Run: headless pygame with SDL's dummy video driver; simulated clock (each Clock.tick advances the game by its frame time, no real sleeping); random seed 0; keys injected as events and as key.get_pressed() state; no mouse input.
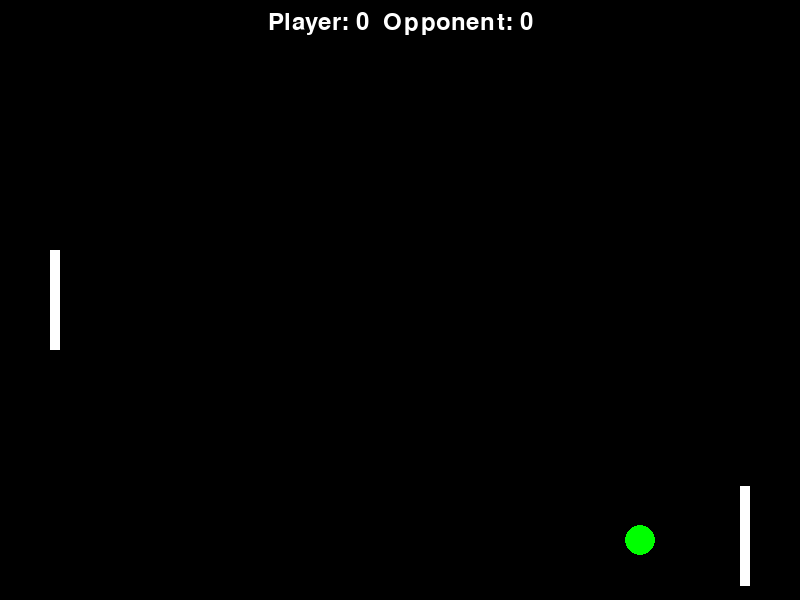
Frame 1 of 4 · flips 1–60 · no input
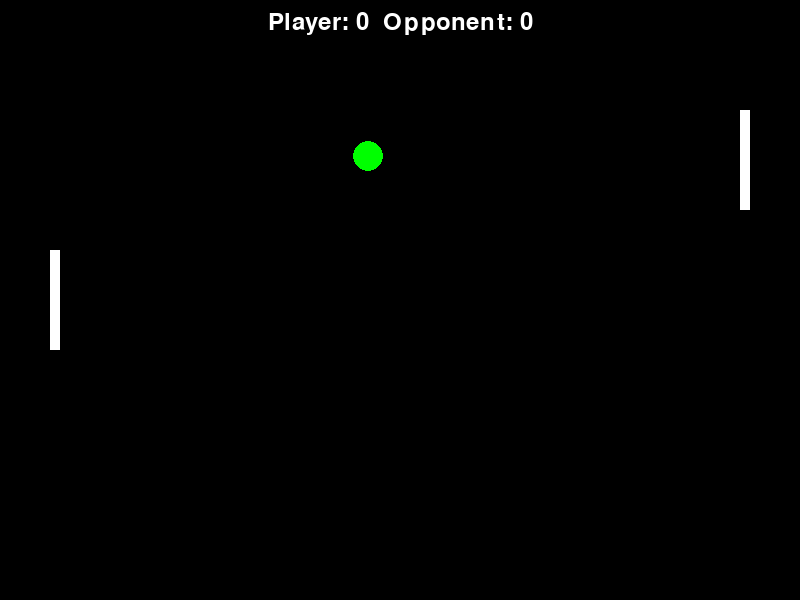
Frame 2 of 4 · flips 61–180 · tapped SPACE, RETURN · held RIGHT (→), D
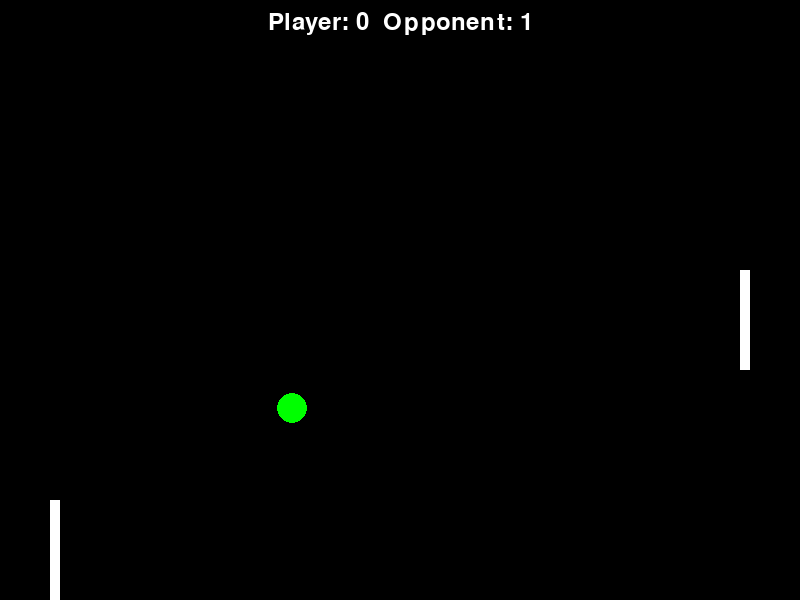
Frame 3 of 4 · flips 181–300 · held DOWN (↓), S
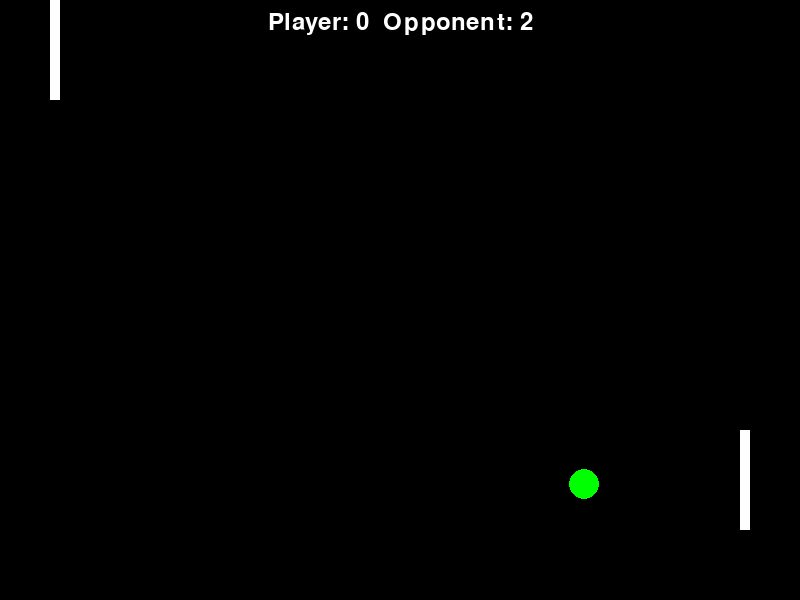
Frame 4 of 4 · flips 301–420 · held LEFT (←), A, UP (↑), W

The pygame program that drew these frames:

import pygame
import random

# Initialize Pygame
pygame.init()

# Screen dimensions
WIDTH, HEIGHT = 800, 600
screen = pygame.display.set_mode((WIDTH, HEIGHT))
pygame.display.set_caption("Advanced Ping Pong Game")

# Colors
BLACK = (0, 0, 0)
WHITE = (255, 255, 255)
GREEN = (0, 255, 0)

# Game variables
player_pos = [50, HEIGHT // 2 - 50]
player_size = (10, 100)
opponent_pos = [WIDTH - 60, HEIGHT // 2 - 50]
opponent_size = (10, 100)
ball_pos = [WIDTH // 2, HEIGHT // 2]
ball_size = 15
ball_speed = [random.choice([-4, 4]), random.choice([-4, 4])]
player_score = 0
opponent_score = 0
font = pygame.font.Font(None, 36)

# Game loop
running = True
clock = pygame.time.Clock()

while running:
    screen.fill(BLACK)

    # Event handling
    for event in pygame.event.get():
        if event.type == pygame.QUIT:
            running = False

    keys = pygame.key.get_pressed()
    if keys[pygame.K_w] and player_pos[1] > 0:
        player_pos[1] -= 10
    if keys[pygame.K_s] and player_pos[1] < HEIGHT - player_size[1]:
        player_pos[1] += 10

    # Move the opponent (simple AI)
    if opponent_pos[1] + opponent_size[1] / 2 < ball_pos[1]:
        opponent_pos[1] += 4
    if opponent_pos[1] + opponent_size[1] / 2 > ball_pos[1]:
        opponent_pos[1] -= 4

    # Update ball position
    ball_pos[0] += ball_speed[0]
    ball_pos[1] += ball_speed[1]

    # Ball collision with top and bottom walls
    if ball_pos[1] <= 0 or ball_pos[1] >= HEIGHT - ball_size:
        ball_speed[1] = -ball_speed[1]

    # Ball collision with paddles
    if (player_pos[0] < ball_pos[0] < player_pos[0] + player_size[0] and
        player_pos[1] < ball_pos[1] < player_pos[1] + player_size[1]):
        ball_speed[0] = -ball_speed[0]

    if (opponent_pos[0] < ball_pos[0] < opponent_pos[0] + opponent_size[0] and
        opponent_pos[1] < ball_pos[1] < opponent_pos[1] + opponent_size[1]):
        ball_speed[0] = -ball_speed[0]

    # Score points and reset the ball
    if ball_pos[0] < 0:
        opponent_score += 1
        ball_pos = [WIDTH // 2, HEIGHT // 2]
        ball_speed = [random.choice([-4, 4]), random.choice([-4, 4])]

    if ball_pos[0] > WIDTH:
        player_score += 1
        ball_pos = [WIDTH // 2, HEIGHT // 2]
        ball_speed = [random.choice([-4, 4]), random.choice([-4, 4])]

    # Draw paddles
    pygame.draw.rect(screen, WHITE, (player_pos[0], player_pos[1], player_size[0], player_size[1]))
    pygame.draw.rect(screen, WHITE, (opponent_pos[0], opponent_pos[1], opponent_size[0], opponent_size[1]))

    # Draw ball
    pygame.draw.circle(screen, GREEN, (ball_pos[0], ball_pos[1]), ball_size)

    # Display scores
    score_text = font.render(f'Player: {player_score}  Opponent: {opponent_score}', True, WHITE)
    screen.blit(score_text, (WIDTH // 2 - score_text.get_width() // 2, 10))

    pygame.display.flip()
    clock.tick(60)

pygame.quit()
